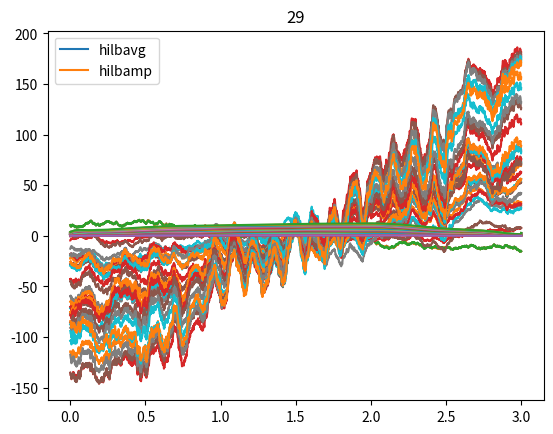

Source code (Python):
# % Hilbert envelopes with and without averaging first 
# % We start by making a discrete time vector, at which the signal will be sampled. 

# %%

import numpy as np
import matplotlib.pyplot as plt
from scipy.signal import butter, lfilter, freqz, filtfilt, hilbert

# %%

def freqtag_HILB(data, taggingfreq, filterorder, sensor2plot, plotflag, fsamp):
    taxis = np.arange(0, data.shape[0]*1000/fsamp, 1000/fsamp)
    taxis = taxis - 1000/fsamp
    taxis = taxis/1000

    uppercutoffHz = taggingfreq + 0.5
    Blow, Alow = butter(filterorder, uppercutoffHz/(fsamp/2))

    lowercutoffHz = taggingfreq - 0.5
    Bhigh, Ahigh = butter(filterorder, lowercutoffHz/(fsamp/2), 'high')

    data = data.T

    lowpassdata = filtfilt(Blow, Alow, data)
    lowhighpassdata = filtfilt(Bhigh, Ahigh, lowpassdata)

    tempmat = hilbert(lowhighpassdata)

    tempmat = tempmat.T

    if plotflag:
        plt.figure(10)
        plt.plot(taxis, lowhighpassdata[:,sensor2plot], hold=True)
        plt.plot(taxis, np.imag(tempmat[sensor2plot, :]), 'r', hold=True)
        plt.plot(taxis, np.abs(tempmat[sensor2plot, :]), 'k', hold=True)
        plt.show(block=False)
        plt.pause(0.5)
        plt.hold(False)

    hilbamp = np.abs(tempmat)
    phase = np.angle(tempmat)
    complex_val = tempmat  # Renamed to avoid conflict with Python's built-in complex type

    return hilbamp, phase, complex_val


# %%
time = np.arange(0, 3, 0.001) #one second of discrete time, sampled at 1000 Hz

# %% [matlab]
# clear
# time = 0.001:0.001:3; % one second of discrete time, sampled at 1000 Hz

#--
# %% [markdown]
# % now, we make a time series of Brownian noise (biorealistic) time series not unlike EEG/LFP, representing one trial of neural mass data


# %%
temp1 = np.random.uniform(low=0.0, high=1.0, size=(3000))-0.5
brownsig = np.cumsum(temp1)
brownsig  = brownsig-np.mean(brownsig)

plt.figure(1)
plt.plot(time, brownsig)
plt.title('One second of Brownian noise (simulated neural time series)')


# %% [matlab]
# temp1 = rand(size(time))-.5; % zero-center the white noise, because we use cumulative sum later
# brownsig = cumsum(temp1);  % Brownian noise is the cumulative sum of white noise
# figure
# brownsig = detrend(brownsig);
# plot(time, brownsig),title('One second of Brownian noise (simulated neural time series)') 

#--
# %% [markdown]
# % Now we make 3 simple signals, to be added to the brownian noise.


# %%

SNR = 0.6
Sin7_5Hz = np.sin(2*np.pi*time*7.5)*SNR # a 7.5 Hz sine wave
sumsig = brownsig.copy()
sumsig[500:2500] = brownsig[500:2500] + Sin7_5Hz[500:2500]

plt.plot(time, brownsig)
plt.title('One second of Brownian noise (simulated neural time series)')
plt.plot(time, sumsig)
plt.title('One second of Brownian noise with 7.5 Hz sine wave')

#?#    hilbamp, phase, complex = freqtag_HILB(sumsig, 7.5, 8, 1, 1, 1000)



# %% [matlab]

# SNR = .6;  
# Sin7_5Hz = sin(2*pi*time*7.5).*SNR; % a 7.5 Hz sine wave
# sumsig = brownsig; 
# sumsig(501:2500) = brownsig(501:2500) + Sin7_5Hz(501:2500);
# figure
# plot(time, brownsig),title('One second of Brownian noise (simulated neural time series)') 
# hold on
# plot(time, sumsig),title('One second of Brownian noise with 7.5 Hz sine wave') 

# [hilbamp, phase, complex] = freqtag_HILB(sumsig, 7.5, 8, 1, 1, 1000);

#--
# %% [markdown]
# % Now, put everything in a loop, with 30 trials. 


# %%
# First, do averaging, then do hilbert

Sin7_5Hz = np.sin(2*np.pi*time*7.5)*SNR

avgsig = np.zeros(3000)

for trial in range(30):
    temp1 = np.random.uniform(low=0.0, high=1.0, size=(3000))-0.5
    brownsig = np.cumsum(temp1)
    brownsig  = brownsig-np.mean(brownsig)

    sumsig = brownsig.copy()
    jitter = np.random.randint(1, 31)

    sumsig[500:2500] =  brownsig[500:2500] + Sin7_5Hz[(500+jitter):(2500+jitter)]

  #?#  #hilbamp, phase, complex = freqtag_HILB(sumsig, 7.5, 8, 1, 0, 1000)
    #                                           data, taggingfreq, filterorder, sensor2plot, plotflag, fsamp
    hilbamp, phase, complex_val = freqtag_HILB(data=sumsig, taggingfreq=7.5, filterorder=8, sensor2plot=1, plotflag=0,fsamp=1000)

    avgsig = avgsig + sumsig
    #?# hilbamp, phase, complex = freqtag_HILB(avgsig, 7.5, 8, 1, 0, 1000)
    hilbamp, phase, complex_val = freqtag_HILB(data=avgsig, taggingfreq=7.5, filterorder=8, sensor2plot=1, plotflag=0,fsamp=1000)

    plt.plot(time, avgsig)
    plt.plot(time, hilbamp)
    plt.title(str(trial))


# %% [matlab]
# First, do averaging, then do hilbert
# Sin7_5Hz = sin(2*pi*time*7.5).* SNR

# avgsig = zeros(1,3000);  

# for trial = 1:30
#    temp1 = rand(size(time))-.5; % zero-center the white noise, because we use cumulative sum later
#    brownsig = cumsum(temp1);  % Brownian noise is the cumulative sum of white noise
#    brownsig = detrend(brownsig);
#    sumsig = brownsig; 
#    jitter = randi([1 30]);
#    sumsig(501:2500) = brownsig(501:2500) + Sin7_5Hz(501+jitter:2500+jitter);
   
#   % [hilbamp, phase, complex] = freqtag_HILB(sumsig, 7.5, 8, 1, 0, 1000); pause
      
#     avgsig = avgsig + sumsig; 
    
#     [hilbamp, phase, complex] = freqtag_HILB(avgsig, 7.5, 8, 1, 0, 1000);
    
#     plot(time, avgsig), hold on
#     plot(time, hilbamp), title(num2str(trial)), hold off, pause
    
# end

#--
# %% [markdown]
# % Now, put everything in a loop, with 30 trials. 
# % First, do hilbert, then do averaging


# %%

Sin7_5Hz = np.sin(2*np.pi*time*7.5)*SNR

hilbavg = np.zeros(3000)

for trial in range(30):
    temp1 = np.random.uniform(low=0.0, high=1.0, size=(3000))-0.5 # zero-center the white noise, because we use cumulative sum later
    brownsig = np.cumsum(temp1)  # Brownian noise is the cumulative sum of white noise
    brownsig  = brownsig-np.mean(brownsig)
    sumsig = brownsig.copy()
    jitter = np.random.randint(1, 30)
    sumsig[500:2500] = brownsig[500:2500] + Sin7_5Hz[(500+jitter):(2500+jitter)]

    #?# hilbamptrial, phase, complex = freqtag_HILB(sumsig, 7.5, 8, 1, 0, 1000)
    hilbamptrial, phase, complex_val = freqtag_HILB(data=sumsig, taggingfreq=7.5, filterorder=8, sensor2plot=1, plotflag=0,fsamp=1000)
    hilbavg = hilbavg + hilbamptrial

    plt.plot(time, hilbavg)
    plt.title(str(trial))

plt.plot(time, hilbavg/30)
plt.plot(time, hilbamp/30) # this is the same as the average of the 30 trials
plt.legend(['hilbavg', 'hilbamp'])



# %% [matlab]

# Sin7_5Hz = sin(2*pi*time*7.5).* SNR

# hilbavg = zeros(1,3000);  

# figure
 
# for trial = 1:30
#    temp1 = rand(size(time))-.5; % zero-center the white noise, because we use cumulative sum later
#    brownsig = cumsum(temp1);  % Brownian noise is the cumulative sum of white noise
#    brownsig = detrend(brownsig);
#    sumsig = brownsig; 
#    jitter = randi([1 30]);
#    sumsig(501:2500) = brownsig(501:2500) + Sin7_5Hz(501+jitter:2500+jitter); 
   
#    [hilbamptrial, phase, complex] = freqtag_HILB(sumsig, 7.5, 8, 1, 0, 1000);
   
#     hilbavg = hilbavg + hilbamptrial; 
    
#      plot(time, hilbavg), title(num2str(trial)), hold off, pause
    
# end

# figure
# plot(time, hilbamp./30)
# hold on 
# plot(time, hilbavg./30)
# legend('avg first', 'hilbert first')


#--
